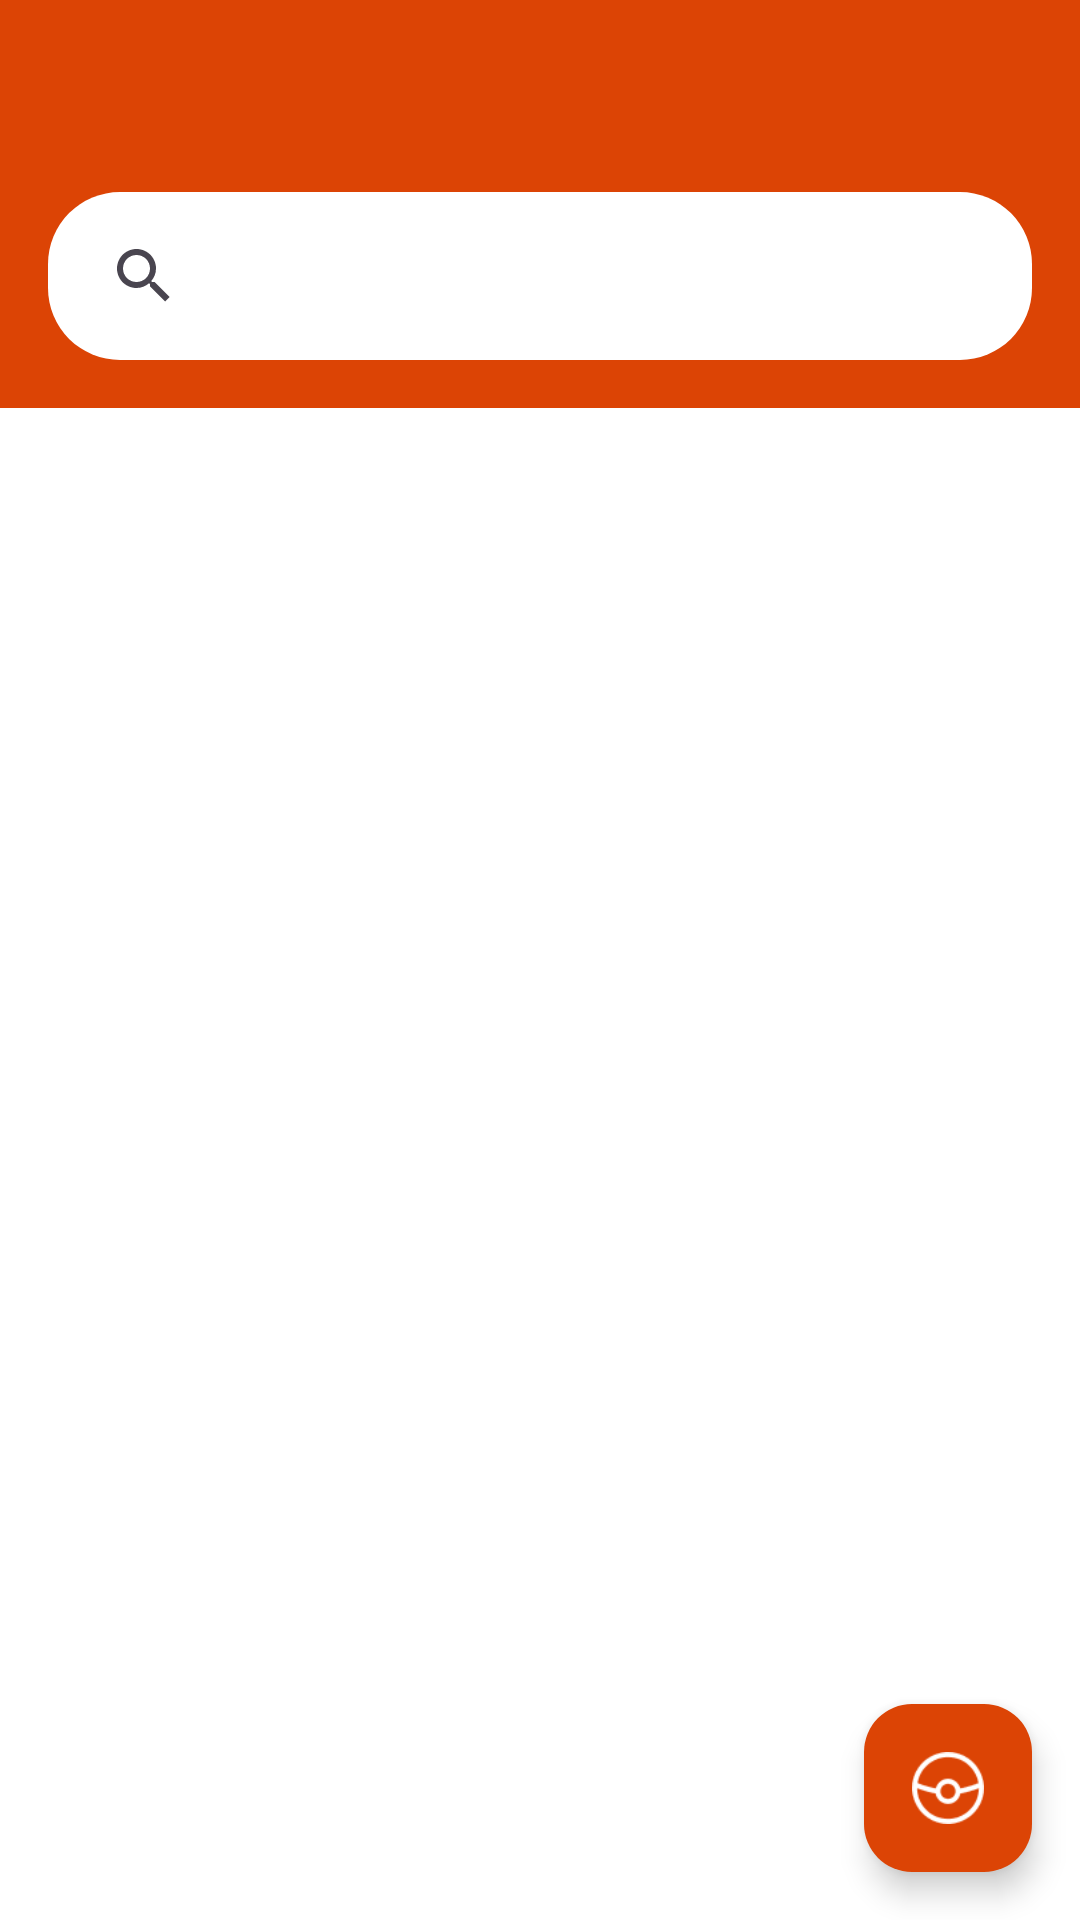

Android layout source for this screen:
<!-- AndroidManifest.xml: application theme Theme.Pokémon -->
<!-- res/layout/activity_pokemon_grid.xml -->
<?xml version="1.0" encoding="utf-8"?>
<androidx.constraintlayout.widget.ConstraintLayout xmlns:android="http://schemas.android.com/apk/res/android"
    xmlns:app="http://schemas.android.com/apk/res-auto"
    xmlns:tools="http://schemas.android.com/tools"
    android:layout_width="match_parent"
    android:layout_height="match_parent"
    android:background="?android:colorBackground"
    tools:context=".ui.PokemonGridActivity">

    <com.google.android.material.appbar.AppBarLayout
        android:id="@+id/app_bar_layout"
        android:layout_width="0dp"
        android:layout_height="wrap_content"
        android:background="?attr/colorPrimary"
        app:layout_constraintEnd_toEndOf="parent"
        app:layout_constraintStart_toStartOf="parent"
        app:layout_constraintTop_toTopOf="parent">

        <androidx.appcompat.widget.Toolbar
            android:id="@+id/toolbar"
            android:layout_width="match_parent"
            android:layout_height="?attr/actionBarSize"
            app:titleTextColor="?attr/colorOnPrimary" />

        <SearchView
            android:id="@+id/search_view"
            android:layout_width="match_parent"
            android:layout_height="wrap_content"
            android:layout_marginHorizontal="16dp"
            android:layout_marginBottom="16dp"
            android:background="@drawable/search_view_rounded_background"
            android:iconifiedByDefault="true"
            android:queryHint="Buscar Pokémon..."
            android:theme="@style/SearchViewStyle" />

    </com.google.android.material.appbar.AppBarLayout>

    <androidx.recyclerview.widget.RecyclerView
        android:id="@+id/recycler_view_pokedex"
        android:layout_width="0dp"
        android:layout_height="0dp"
        android:paddingHorizontal="4dp"
        app:layout_constraintBottom_toBottomOf="parent"
        app:layout_constraintEnd_toEndOf="parent"
        app:layout_constraintStart_toStartOf="parent"
        app:layout_constraintTop_toBottomOf="@id/app_bar_layout" />

    <com.google.android.material.floatingactionbutton.FloatingActionButton
        android:id="@+id/fab_sort"
        android:layout_width="wrap_content"
        android:layout_height="wrap_content"
        android:layout_marginEnd="16dp"
        android:layout_marginBottom="16dp"
        android:contentDescription="Ordenar lista"
        android:src="@drawable/pokeball"
        app:backgroundTint="?attr/colorPrimary"
        app:layout_constraintBottom_toBottomOf="parent"
        app:layout_constraintEnd_toEndOf="parent"
        app:tint="@android:color/white" />

    <ProgressBar
        android:id="@+id/progress_bar"
        android:layout_width="wrap_content"
        android:layout_height="wrap_content"
        android:visibility="gone"
        app:layout_constraintBottom_toBottomOf="parent"
        app:layout_constraintEnd_toEndOf="parent"
        app:layout_constraintStart_toStartOf="parent"
        app:layout_constraintTop_toTopOf="parent"
        tools:visibility="visible" />

</androidx.constraintlayout.widget.ConstraintLayout>
<!-- resources referenced by this layout -->
<resources>
  <!-- drawable search_view_rounded_background (drawable) -->
  <?xml version="1.0" encoding="utf-8"?>
  <shape xmlns:android="http://schemas.android.com/apk/res/android">
      <solid android:color="@android:color/white"/>
      <corners android:radius="24dp"/> <padding android:left="8dp" android:top="4dp" android:right="8dp" android:bottom="4dp"/>
  </shape>
  <style name="SearchViewStyle" parent="Widget.AppCompat.SearchView">
          <item name="android:textColor">?attr/colorOnSurface</item>
          <item name="android:textColorHint">?attr/colorOnSurfaceVariant</item>
      </style>
  <color name="md_theme_primary">#DC4405</color>
  <color name="md_theme_onPrimary">#FFFFFF</color>
  <color name="md_theme_primaryContainer">#FFDBCC</color>
  <color name="md_theme_onPrimaryContainer">#350F00</color>
  <color name="md_theme_secondary">#FF7043</color>
  <color name="md_theme_onSecondary">#FFFFFF</color>
  <color name="md_theme_secondaryContainer">#FFDAC9</color>
  <color name="md_theme_onSecondaryContainer">#2C150B</color>
  <color name="md_theme_tertiary">#FFB74D</color>
  <color name="md_theme_onTertiary">#FFFFFF</color>
  <color name="md_theme_tertiaryContainer">#FFDABF</color>
  <color name="md_theme_onTertiaryContainer">#3F1700</color>
  <color name="md_theme_error">#BA1A1A</color>
  <color name="md_theme_onError">#FFFFFF</color>
  <color name="md_theme_errorContainer">#FFDAD6</color>
  <color name="md_theme_onErrorContainer">#410002</color>
  <color name="md_theme_background">#FFFFFF</color>
  <color name="md_theme_onBackground">#1F1A17</color>
  <color name="md_theme_surface">#FFFFFF</color>
  <color name="md_theme_onSurface">#1F1A17</color>
  <color name="md_theme_surfaceVariant">#F4DED5</color>
  <color name="md_theme_onSurfaceVariant">#52443D</color>
  <color name="md_theme_outline">#84746B</color>
  <color name="md_theme_inverseSurface">#342F2B</color>
  <color name="md_theme_inverseOnSurface">#F8EDE9</color>
  <color name="md_theme_inversePrimary">#FFB79B</color>
</resources>
